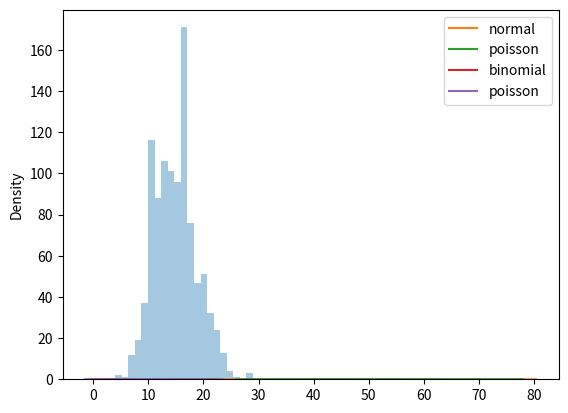

Here is the Python script that generated this plot:
# poisson distribution is a Discrete distribution

# It estimates how many times an event can happen in a specified time.

# lam - rate or known number of occurances
# size - The shape of the returned array

import numpy as np

poisson_numbers = np.random.poisson(lam=2, size=10)

print(poisson_numbers)
print('-----------------------....-------------')

#Visualization of Poisson Distribution

import matplotlib.pyplot as plt
import seaborn as sns

poisson_numbers = np.random.poisson(lam=15, size=1000)

sns.distplot(poisson_numbers, kde=False)

plt.show()

print('---------------------------------------')

# Difference between Normal and Poisson Distribution

normal_numbers = np.random.normal(loc=50, scale=7, size=1000)
poisson_numbers = np.random.poisson(lam=50, size=1000)

sns.distplot(normal_numbers, hist=False, label='normal')
sns.distplot(poisson_numbers, hist=False, label='poisson')

plt.legend()
plt.show()

print('------------------------------------------------')

# Difference between Poisson and Binomial Distribution

binomial_numbers = np.random.binomial(n=1000, p=0.01, size=1000)
poisson_numbers = np.random.poisson(lam=10, size=1000)

sns.distplot(binomial_numbers, hist=False, label='binomial')
sns.distplot(poisson_numbers, hist=False, label='poisson')

plt.legend()
plt.show()

print('------------------------------------------------')
